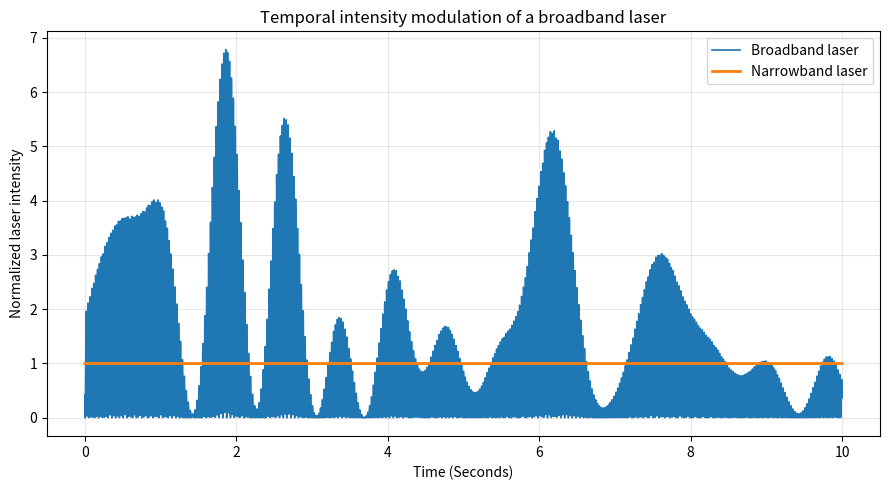

Recreate this plot in Python. (Note: this script raises an exception after producing the figure.)
from pathlib import Path

try:
    import matplotlib.pyplot as plt 
except ImportError as exc:
    raise ImportError(
        "matplotlib is required to run this script. "
        "Install it with `pip install matplotlib`."
    ) from exc

try:
    import numpy as np 
except ImportError as exc:
    raise ImportError(
        "numpy is required to run this script. "
        "Install it with `pip install numpy`."
    ) from exc


np.random.seed(10)


time = np.linspace(0, 10, 5000)


number_of_components = 40
central_frequency = 2 * np.pi * 20
relative_bandwidth = 0.08

total_bandwidth = relative_bandwidth * central_frequency


frequencies = central_frequency + np.linspace(
    -total_bandwidth / 2,
    total_bandwidth / 2,
    number_of_components
)


phases = np.random.uniform(
    0,
    2 * np.pi,
    number_of_components
)


electric_field = np.zeros_like(time)

for frequency, phase in zip(frequencies, phases):
    electric_field += (
        np.cos(frequency * time + phase)
        / np.sqrt(number_of_components)
    )


broadband_intensity = electric_field**2


broadband_intensity /= np.mean(broadband_intensity)


narrowband_intensity = np.ones_like(time)


fig, ax = plt.subplots(figsize=(9, 5))

ax.plot(
    time,
    broadband_intensity,
    linewidth=1.2,
    label="Broadband laser"
)
ax.plot( time, narrowband_intensity, linewidth=2, label="Narrowband laser" )

ax.set_xlabel("Time (Seconds)")
ax.set_ylabel("Normalized laser intensity")
ax.set_title("Temporal intensity modulation of a broadband laser")

ax.legend()
ax.grid(alpha=0.3)

fig.tight_layout()


code_folder = Path(__file__).resolve().parent
output_file = code_folder / "figure5_broadband_pulses.png"

fig.savefig(
    output_file,
    dpi=300,
    bbox_inches="tight"
)

print("Figure 5 created successfully.")
print(f"Saved at: {output_file}")

plt.show()
